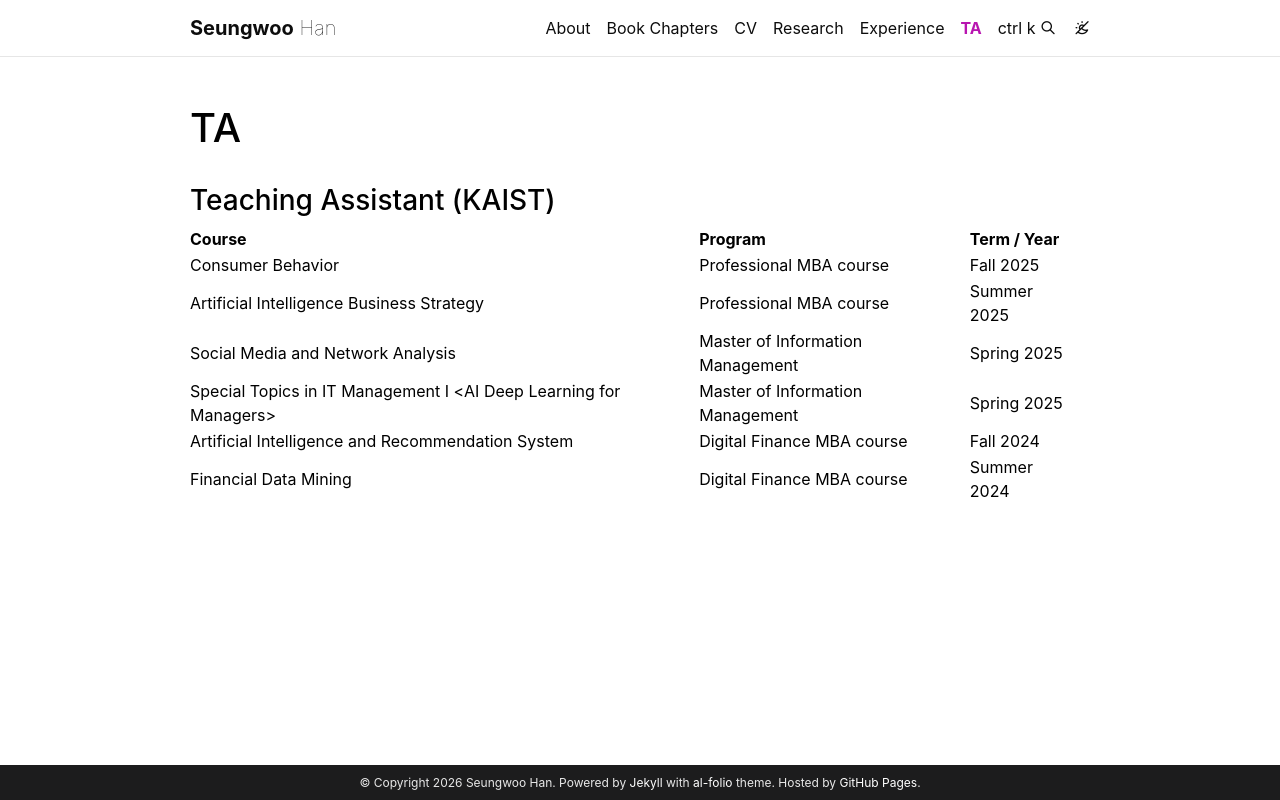

repository: prestonhan/prestonhan.github.io · page: teaching/index.html · generator: jekyll

---
layout: page
permalink: /teaching/
title: TA
description:
nav: true
nav_order: 6
---

### Teaching Assistant (KAIST)

| Course                                                                  | Program                          | Term / Year |
| ----------------------------------------------------------------------- | -------------------------------- | ----------- |
| Consumer Behavior                                                       | Professional MBA course          | Fall 2025   |
| Artificial Intelligence Business Strategy                               | Professional MBA course          | Summer 2025 |
| Social Media and Network Analysis                                       | Master of Information Management | Spring 2025 |
| Special Topics in IT Management I &lt;AI Deep Learning for Managers&gt; | Master of Information Management | Spring 2025 |
| Artificial Intelligence and Recommendation System                       | Digital Finance MBA course       | Fall 2024   |
| Financial Data Mining                                                   | Digital Finance MBA course       | Summer 2024 |
